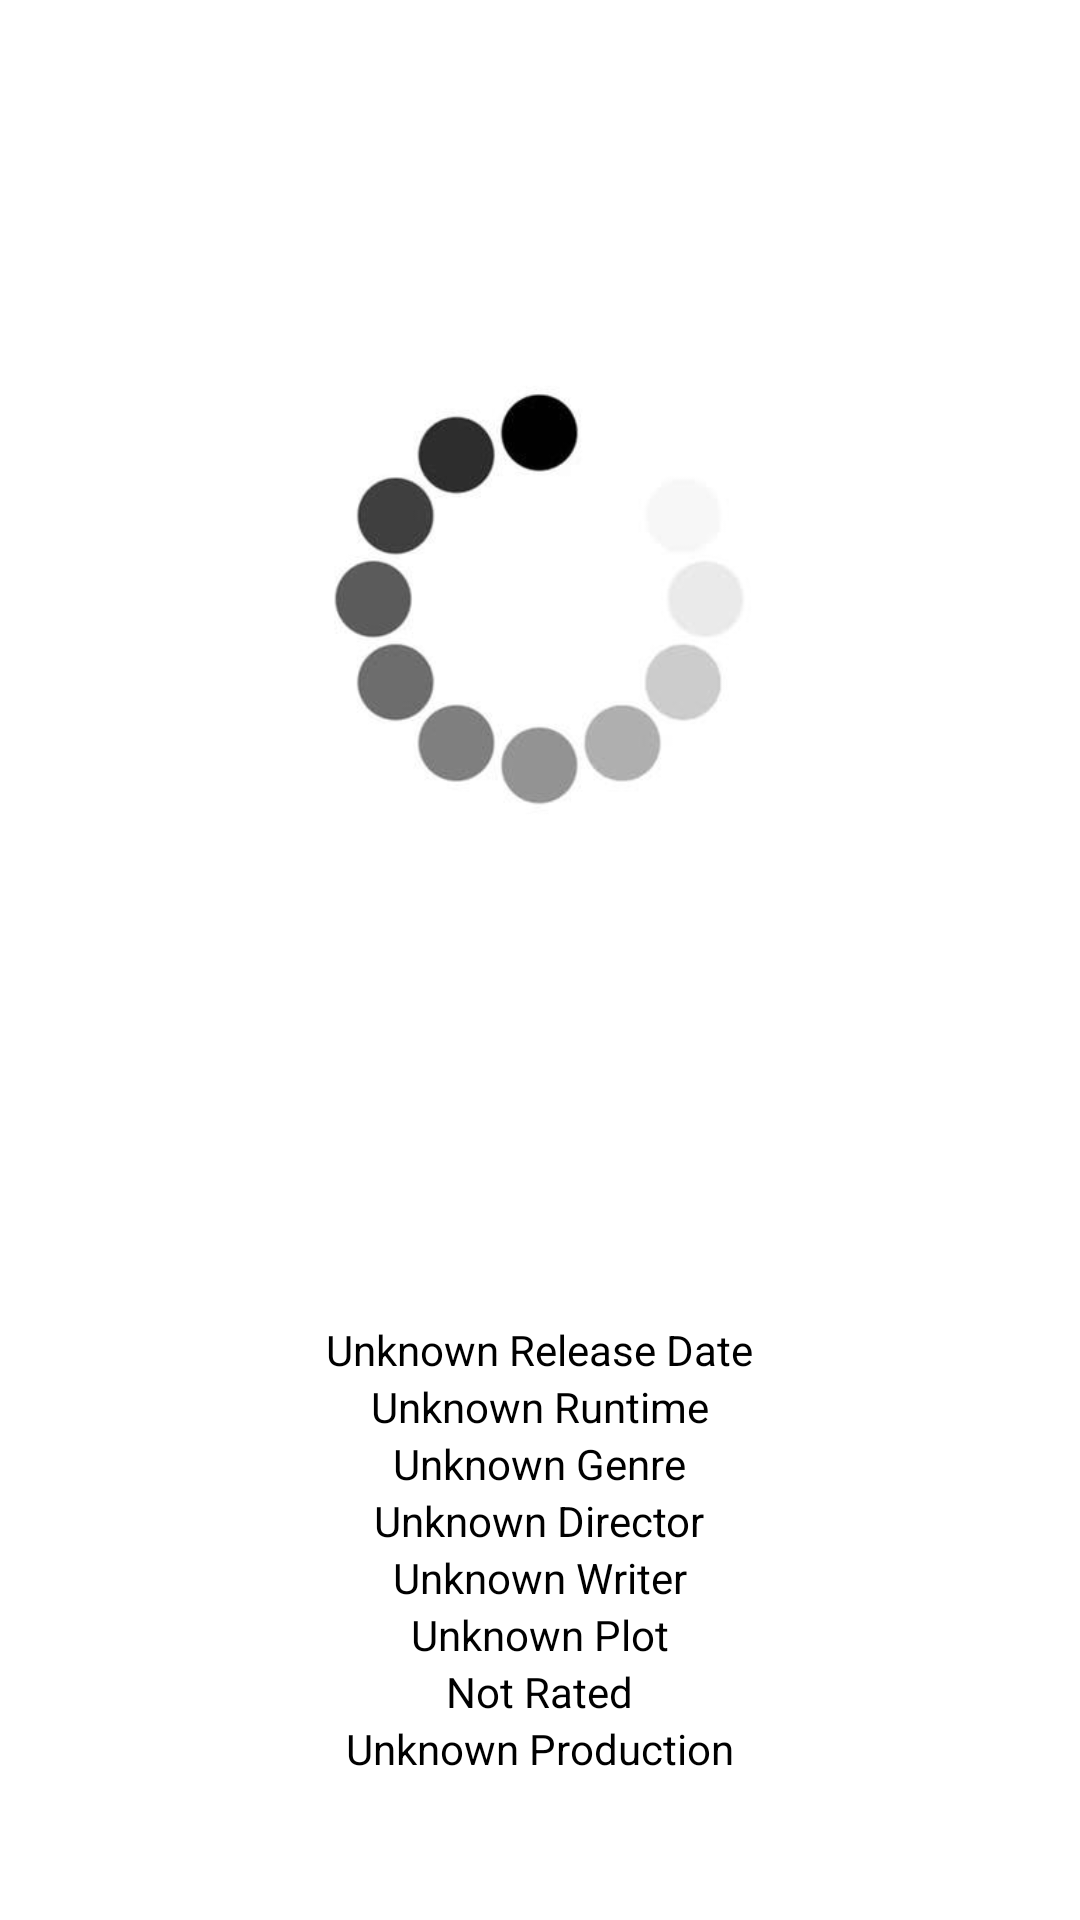

Layout XML and referenced resources for this Android screen:
<!-- AndroidManifest.xml: fallback theme Theme.MaterialComponents.DayNight.NoActionBar -->
<!-- res/layout/activity_movie_display.xml -->
<?xml version="1.0" encoding="utf-8"?>
<RelativeLayout xmlns:android="http://schemas.android.com/apk/res/android"
    xmlns:tools="http://schemas.android.com/tools"
    android:layout_width="match_parent"
    android:layout_height="match_parent"
    tools:context=".MovieDisplay">

    <ImageView
        android:id="@+id/ivBack"
        android:layout_width="match_parent"
        android:layout_height="match_parent"
        android:alpha="0.5"
        android:scaleType="center"
        tools:ignore="ContentDescription" />

    <ScrollView
        android:layout_width="match_parent"
        android:layout_height="match_parent"
        tools:ignore="UselessParent">

        <LinearLayout
            android:layout_width="match_parent"
            android:layout_height="wrap_content"
            android:gravity="center"
            android:orientation="vertical">

            <ImageView
                android:id="@+id/ivPoster"
                android:layout_width="400dp"
                android:layout_height="400dp"
                android:scaleType="fitCenter"
                android:src="@drawable/load_image"
                tools:ignore="ContentDescription" />

            <TextView
                android:id="@+id/tvTitle"
                android:layout_width="wrap_content"
                android:layout_height="wrap_content"
                android:textColor="@color/black"
                android:textSize="30sp" />

            <TextView
                android:id="@+id/tvReleased"
                android:layout_width="wrap_content"
                android:layout_height="wrap_content"
                android:text="@string/unknown_release_date"
                android:textColor="@color/black" />

            <TextView
                android:id="@+id/tvRuntime"
                android:layout_width="wrap_content"
                android:layout_height="wrap_content"
                android:text="@string/unknown_runtime"
                android:textColor="@color/black" />

            <TextView
                android:id="@+id/tvGenre"
                android:layout_width="wrap_content"
                android:layout_height="wrap_content"
                android:text="@string/unknown_genre"
                android:textColor="@color/black" />

            <TextView
                android:id="@+id/tvDirector"
                android:layout_width="wrap_content"
                android:layout_height="wrap_content"
                android:text="@string/unknown_director"
                android:textColor="@color/black" />

            <TextView
                android:id="@+id/tvWriter"
                android:layout_width="wrap_content"
                android:layout_height="wrap_content"
                android:text="@string/unknown_writer"
                android:textColor="@color/black" />

            <TextView
                android:id="@+id/tvPlot"
                android:layout_width="wrap_content"
                android:layout_height="wrap_content"
                android:text="@string/unknown_plot"
                android:textColor="@color/black" />

            <TextView
                android:id="@+id/tvImdbRating"
                android:layout_width="wrap_content"
                android:layout_height="wrap_content"
                android:text="@string/not_rated"
                android:textColor="@color/black" />

            <TextView
                android:id="@+id/tvProduction"
                android:layout_width="wrap_content"
                android:layout_height="wrap_content"
                android:text="@string/unknown_production"
                android:textColor="@color/black" />
        </LinearLayout>

    </ScrollView>

</RelativeLayout>
<!-- resources referenced by this layout -->
<resources>
  <color name="black">#000000</color>
  <!-- drawable load_image: jpg bitmap (drawable-hdpi, 4325 bytes) -->
  <string name="not_rated">Not Rated</string>
  <string name="unknown_director">Unknown Director</string>
  <string name="unknown_genre">Unknown Genre</string>
  <string name="unknown_plot">Unknown Plot</string>
  <string name="unknown_production">Unknown Production</string>
  <string name="unknown_release_date">Unknown Release Date</string>
  <string name="unknown_runtime">Unknown Runtime</string>
  <string name="unknown_writer">Unknown Writer</string>
</resources>
